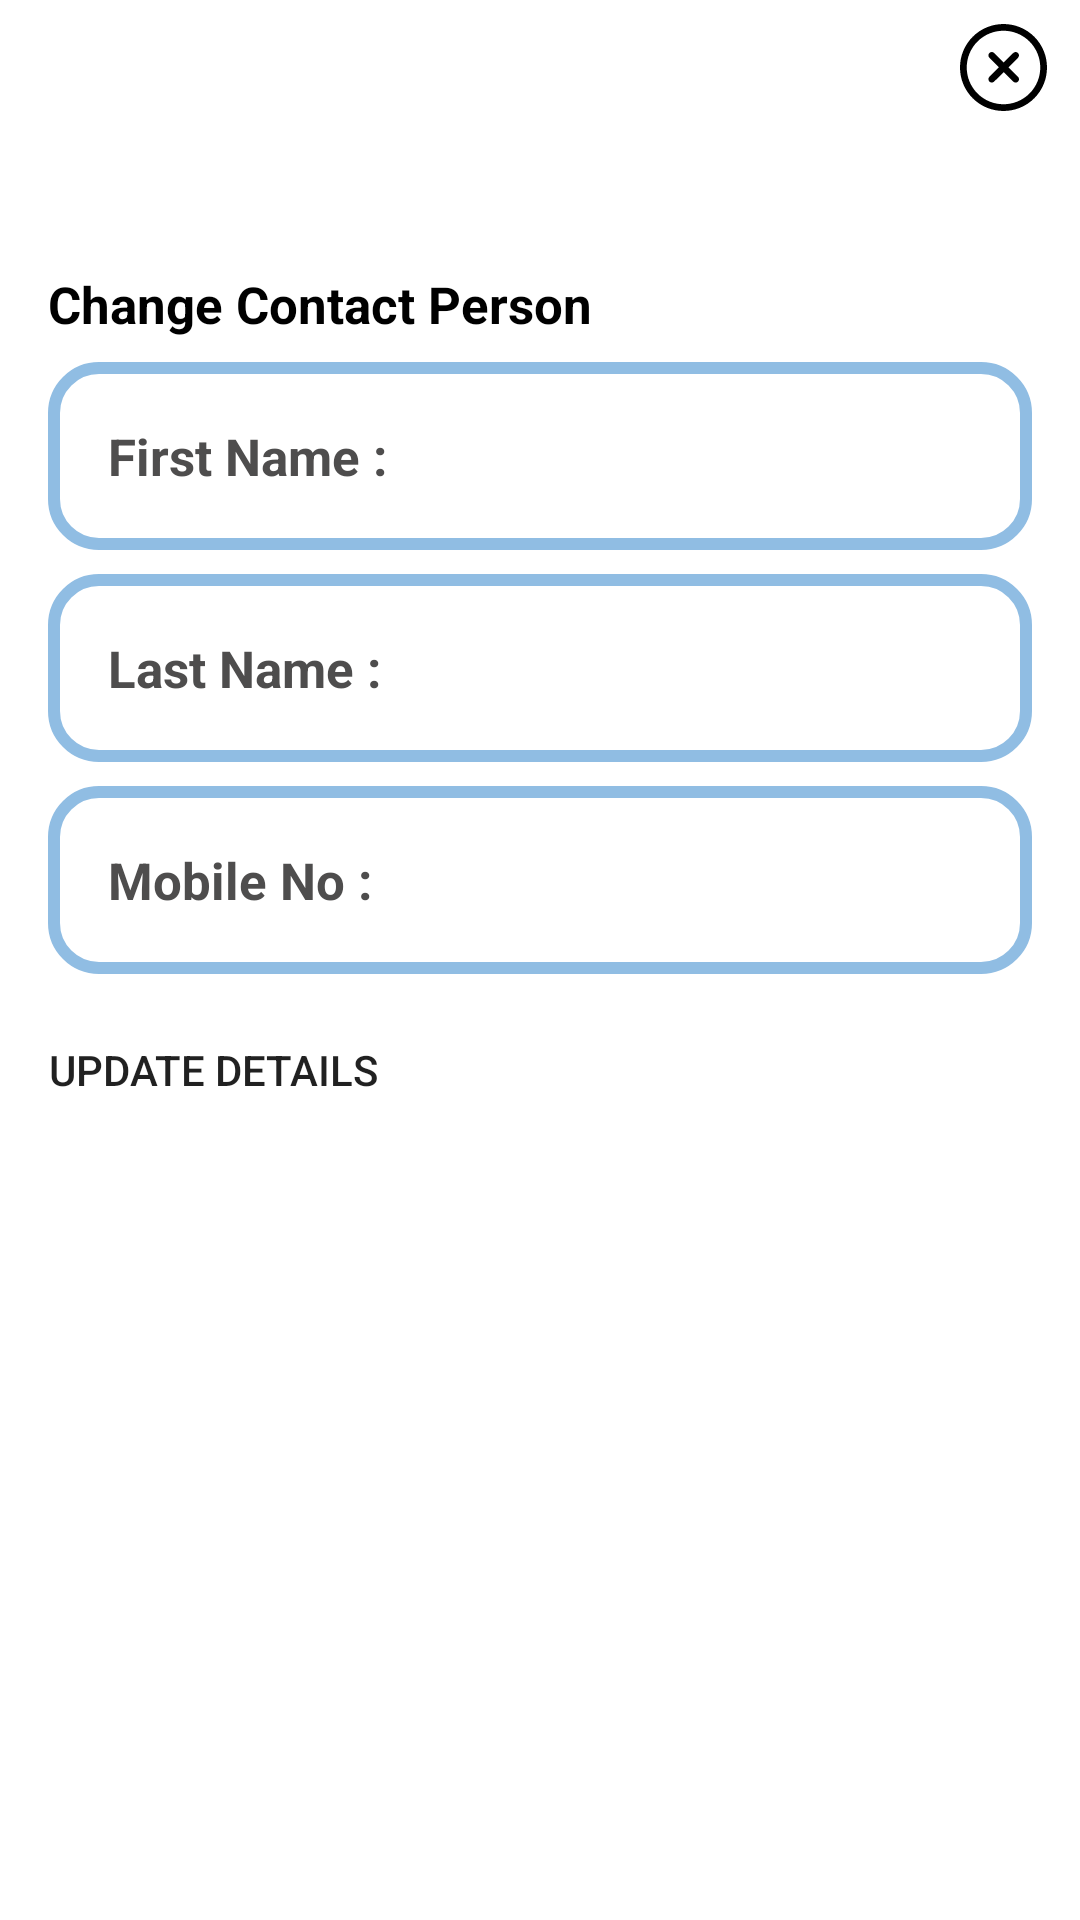

Produce the Android XML layout that renders to this screen, including the resource entries it uses.
<!-- AndroidManifest.xml: application theme Theme.UserApp -->
<!-- res/layout/activity_edit_profile.xml -->
<?xml version="1.0" encoding="utf-8"?>
<androidx.constraintlayout.widget.ConstraintLayout xmlns:android="http://schemas.android.com/apk/res/android"
    xmlns:app="http://schemas.android.com/apk/res-auto"
    xmlns:tools="http://schemas.android.com/tools"
    android:layout_width="match_parent"
    android:layout_height="match_parent"
    tools:context=".EditProfileActivity">

    <TextView
        android:id="@+id/textView"
        android:layout_width="wrap_content"
        android:layout_height="wrap_content"
        android:layout_marginStart="16dp"
        android:layout_marginTop="90dp"
        android:text="@string/editprofile_lbl1"
        android:textColor="#000000"
        android:textSize="17sp"
        android:textStyle="bold"
        app:layout_constraintStart_toStartOf="parent"
        app:layout_constraintTop_toTopOf="parent" />

    <ImageView
        android:id="@+id/close_ic"
        android:layout_width="35dp"
        android:layout_height="29dp"
        android:layout_marginTop="8dp"
        android:layout_marginEnd="8dp"
        app:layout_constraintEnd_toEndOf="parent"
        app:layout_constraintTop_toTopOf="parent"
        app:srcCompat="@drawable/ic_cancel" />

    <EditText
        android:id="@+id/fName_field"
        android:layout_width="match_parent"
        android:layout_height="wrap_content"
        android:layout_marginStart="16dp"
        android:layout_marginTop="8dp"

        android:layout_marginEnd="16dp"

        android:background="@drawable/input_design"
        android:hint="First Name :"
        android:padding="20dp"
        android:textColor="@color/black"

        android:textColorHint="#4E4D4D"
        android:textSize="17sp"
        android:textStyle="bold"
        app:layout_constraintEnd_toEndOf="parent"
        app:layout_constraintStart_toStartOf="parent"
        app:layout_constraintTop_toBottomOf="@+id/textView" />

    <EditText
        android:id="@+id/lName_field"
        android:layout_width="match_parent"
        android:layout_height="wrap_content"
        android:layout_marginStart="16dp"

        android:layout_marginTop="8dp"

        android:layout_marginEnd="16dp"
        android:background="@drawable/input_design"
        android:hint="Last Name :"
        android:padding="20dp"

        android:textColor="@color/black"
        android:textColorHint="#4E4D4D"
        android:textSize="17sp"
        android:textStyle="bold"
        app:layout_constraintEnd_toEndOf="parent"
        app:layout_constraintHorizontal_bias="0.0"
        app:layout_constraintStart_toStartOf="parent"
        app:layout_constraintTop_toBottomOf="@+id/fName_field" />

    <EditText
        android:id="@+id/m_field"
        android:layout_width="match_parent"
        android:layout_height="wrap_content"
        android:layout_marginStart="16dp"

        android:layout_marginTop="8dp"

        android:layout_marginEnd="16dp"
        android:background="@drawable/input_design"
        android:hint="Mobile No :"
        android:padding="20dp"

        android:textColor="@color/black"
        android:textColorHint="#4E4D4D"
        android:textSize="17sp"
        android:textStyle="bold"
        app:layout_constraintEnd_toEndOf="parent"
        app:layout_constraintHorizontal_bias="1.0"
        app:layout_constraintStart_toStartOf="parent"
        app:layout_constraintTop_toBottomOf="@+id/lName_field" />

    <Button
        android:id="@+id/update_de_btn"
        android:layout_width="wrap_content"
        android:layout_height="wrap_content"
        android:layout_marginStart="16dp"
        android:layout_marginTop="8dp"
        android:background="@drawable/round_btn"
        android:text="@string/editprofile_btn"
        app:layout_constraintStart_toStartOf="parent"
        app:layout_constraintTop_toBottomOf="@+id/m_field" />

</androidx.constraintlayout.widget.ConstraintLayout>
<!-- resources referenced by this layout -->
<resources>
  <color name="black">#FF000000</color>
  <!-- drawable ic_cancel (drawable) -->
  <vector android:height="45dp" android:viewportHeight="511.995"
      android:viewportWidth="511.995" android:width="45dp" xmlns:android="http://schemas.android.com/apk/res/android">
      <path android:fillColor="#FF000000" android:pathData="M437.126,74.939c-99.826,-99.826 -262.307,-99.826 -362.133,0C26.637,123.314 0,187.617 0,256.005s26.637,132.691 74.993,181.047c49.923,49.923 115.495,74.874 181.066,74.874s131.144,-24.951 181.066,-74.874C536.951,337.226 536.951,174.784 437.126,74.939zM409.08,409.006c-84.375,84.375 -221.667,84.375 -306.042,0c-40.858,-40.858 -63.37,-95.204 -63.37,-153.001s22.512,-112.143 63.37,-153.021c84.375,-84.375 221.667,-84.355 306.042,0C493.435,187.359 493.435,324.651 409.08,409.006z"/>
      <path android:fillColor="#FF000000" android:pathData="M341.525,310.827l-56.151,-56.071l56.151,-56.071c7.735,-7.735 7.735,-20.29 0.02,-28.046c-7.755,-7.775 -20.31,-7.755 -28.065,-0.02l-56.19,56.111l-56.19,-56.111c-7.755,-7.735 -20.31,-7.755 -28.065,0.02c-7.735,7.755 -7.735,20.31 0.02,28.046l56.151,56.071l-56.151,56.071c-7.755,7.735 -7.755,20.29 -0.02,28.046c3.868,3.887 8.965,5.811 14.043,5.811s10.155,-1.944 14.023,-5.792l56.19,-56.111l56.19,56.111c3.868,3.868 8.945,5.792 14.023,5.792c5.078,0 10.175,-1.944 14.043,-5.811C349.28,331.117 349.28,318.562 341.525,310.827z"/>
  </vector>
  <!-- drawable input_design (drawable) -->
  <?xml version="1.0" encoding="utf-8"?>
  <shape xmlns:android="http://schemas.android.com/apk/res/android">
  
      <stroke
          android:color="#90BDE3"
          android:width="4dp"
  
          >
  
      </stroke>
  
  
      <corners
          android:radius="15dp"
          >
  
      </corners>
  
  </shape>
  <string name="editprofile_btn">Update Details</string>
  <string name="editprofile_lbl1">Change Contact Person</string>
  <style name="Theme.UserApp" parent="Theme.MaterialComponents.DayNight.DarkActionBar">
          
          <item name="colorPrimary">@color/purple_500</item>
          <item name="colorPrimaryVariant">@color/purple_700</item>
          <item name="colorOnPrimary">@color/white</item>
          
          <item name="colorSecondary">@color/teal_200</item>
          <item name="colorSecondaryVariant">@color/teal_700</item>
          <item name="colorOnSecondary">@color/black</item>
          
          <item name="android:statusBarColor" tools:targetApi="l">?attr/colorPrimaryVariant</item>
          
      </style>
  <color name="purple_500">#FF6200EE</color>
  <color name="purple_700">#FF3700B3</color>
  <color name="white">#FFFFFFFF</color>
  <color name="teal_200">#FF03DAC5</color>
  <color name="teal_700">#FF018786</color>
</resources>
